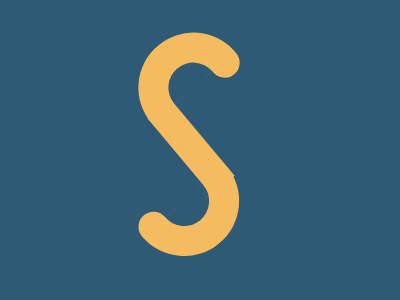

Write the HTML and CSS that draws this image.

<!DOCTYPE html>
<html>

<head>
    <meta charset='utf-8'>
    <meta http-equiv='X-UA-Compatible' content='IE=edge'>
    <title>CSS Battle Daily Target Solution - 15th August, 2024</title>
    <meta name='viewport' content='width=device-width, initial-scale=1'>
    <style>
        * {
            margin: 0;
            padding: 0;
        }

        body {
            min-height: 100vh;
            background: radial-gradient(#F5BB60, #fff);
            display: grid;
            place-items: center;
        }

        .wrapper {
            height: 300px;
            width: 400px;
            background: #2F5A76;

            * {
                position: absolute;
                color: #F5BB60
            }
        }

        a {
            background: #F5BB60;
            padding: 50px 15px;
            rotate: -40deg;
            margin: 97px 176px
        }

        b,
        c {
            padding: 12.5px 25px;
            border: solid#F5BB60;
            border-width: 30px 30px 0 30px;
            border-radius: 1in 1in 0 0;
            margin: -99px -15px
        }

        c {
            scale: -1;
            margin: 93px -135px
        }

        d {
            padding: 15px;
            border-radius: 50%;
            background: #F5BB60;
            margin: -3px 25px;
            box-shadow: -160px 80px#F5BB60
        }
    </style>
</head>

<body>
    <div class="wrapper">
        <a><b>
                <c>
                    <d></d>
                </c>
            </b></a>
    </div>
</body>

</html>